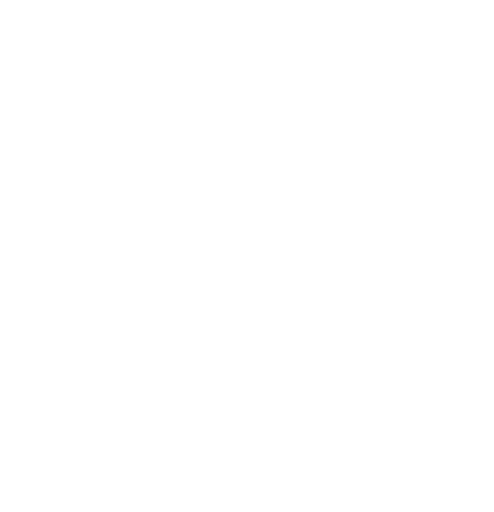
t = 0.00 s
t = 0.80 s: frame unchanged from t = 0.00 s, image omitted
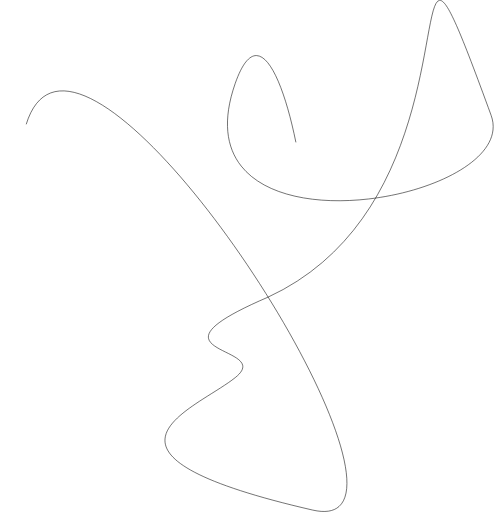
t = 1.55 s
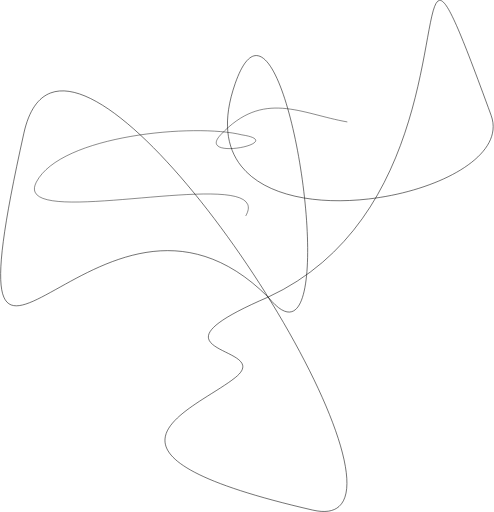
t = 2.55 s
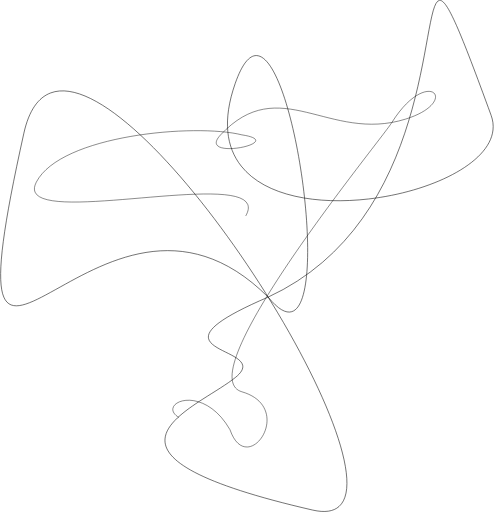
t = 3.30 s
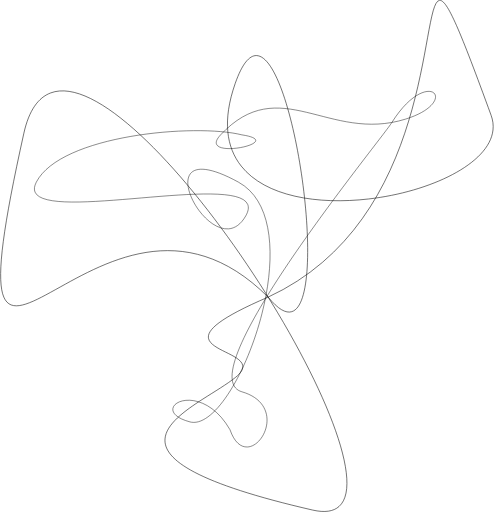
t = 4.20 s

The animated SVG that drew these frames (rendered in a browser with its animation timeline set to each time). Animation: 4 CSS @keyframes rules; one cycle of 5.00 s, repeats indefinitely.

<svg width="1081" height="1121" viewBox="0 0 1081 1121" fill="none" xmlns="http://www.w3.org/2000/svg" style="">
<path stroke-width="1.2" d="M586.779 650.5C1092.5 416.5 833.039 -409.433 1075 252.5C1145 443.999 374.773 581.17 514.766 182.5C624.5 -130 768.5 874 586.779 650.5ZM586.779 650.5C289.779 778 604 755.5 514.766 826.773C425.531 898.047 141.975 992.071 684.266 1116.77C1014.76 1192.77 152.447 -160.249 51.9999 291.5C-131.5 1116.77 212.245 276.5 586.779 650.5Z" stroke="black" class="uzDpaXcF_0"></path>
<path d="M537.73 472.759C607.23 350.759 19.8106 513.711 79.2297 398.759C132.73 295.259 427.729 269.759 529.23 295.259C634.729 311.259 427.423 354.196 482.73 295.259C612.23 157.26 719.935 313.068 887.729 260.759C1011.23 222.259 936.589 142.111 857.73 268.113C833.23 307.259 408.73 822.759 529.23 857.759C649.73 892.759 540.73 1049.76 503.23 940.759C435.23 822.759 317.23 897.76 415.73 923.76C514.23 949.76 688.581 490.187 521.73 398.759C299.73 277.113 468.23 594.759 537.73 472.759Z" stroke="#000000" class="uzDpaXcF_1"></path>
<style>.uzDpaXcF_0{stroke-dasharray:5897 5899;stroke-dashoffset:5898;animation:uzDpaXcF_draw_0 5000ms linear 0ms infinite,uzDpaXcF_fade 5000ms linear 0ms infinite;}.uzDpaXcF_1{stroke-dasharray:3890 3892;stroke-dashoffset:3891;animation:uzDpaXcF_draw_1 5000ms linear 0ms infinite,uzDpaXcF_fade 5000ms linear 0ms infinite;}@keyframes uzDpaXcF_draw{100%{stroke-dashoffset:0;}}@keyframes uzDpaXcF_fade{0%{stroke-opacity:1;}92%{stroke-opacity:1;}100%{stroke-opacity:0;}}@keyframes uzDpaXcF_draw_0{16%{stroke-dashoffset: 5898}56.00000000000001%{ stroke-dashoffset: 0;}100%{ stroke-dashoffset: 0;}}@keyframes uzDpaXcF_draw_1{36%{stroke-dashoffset: 3891}76%{ stroke-dashoffset: 0;}100%{ stroke-dashoffset: 0;}}</style></svg>
